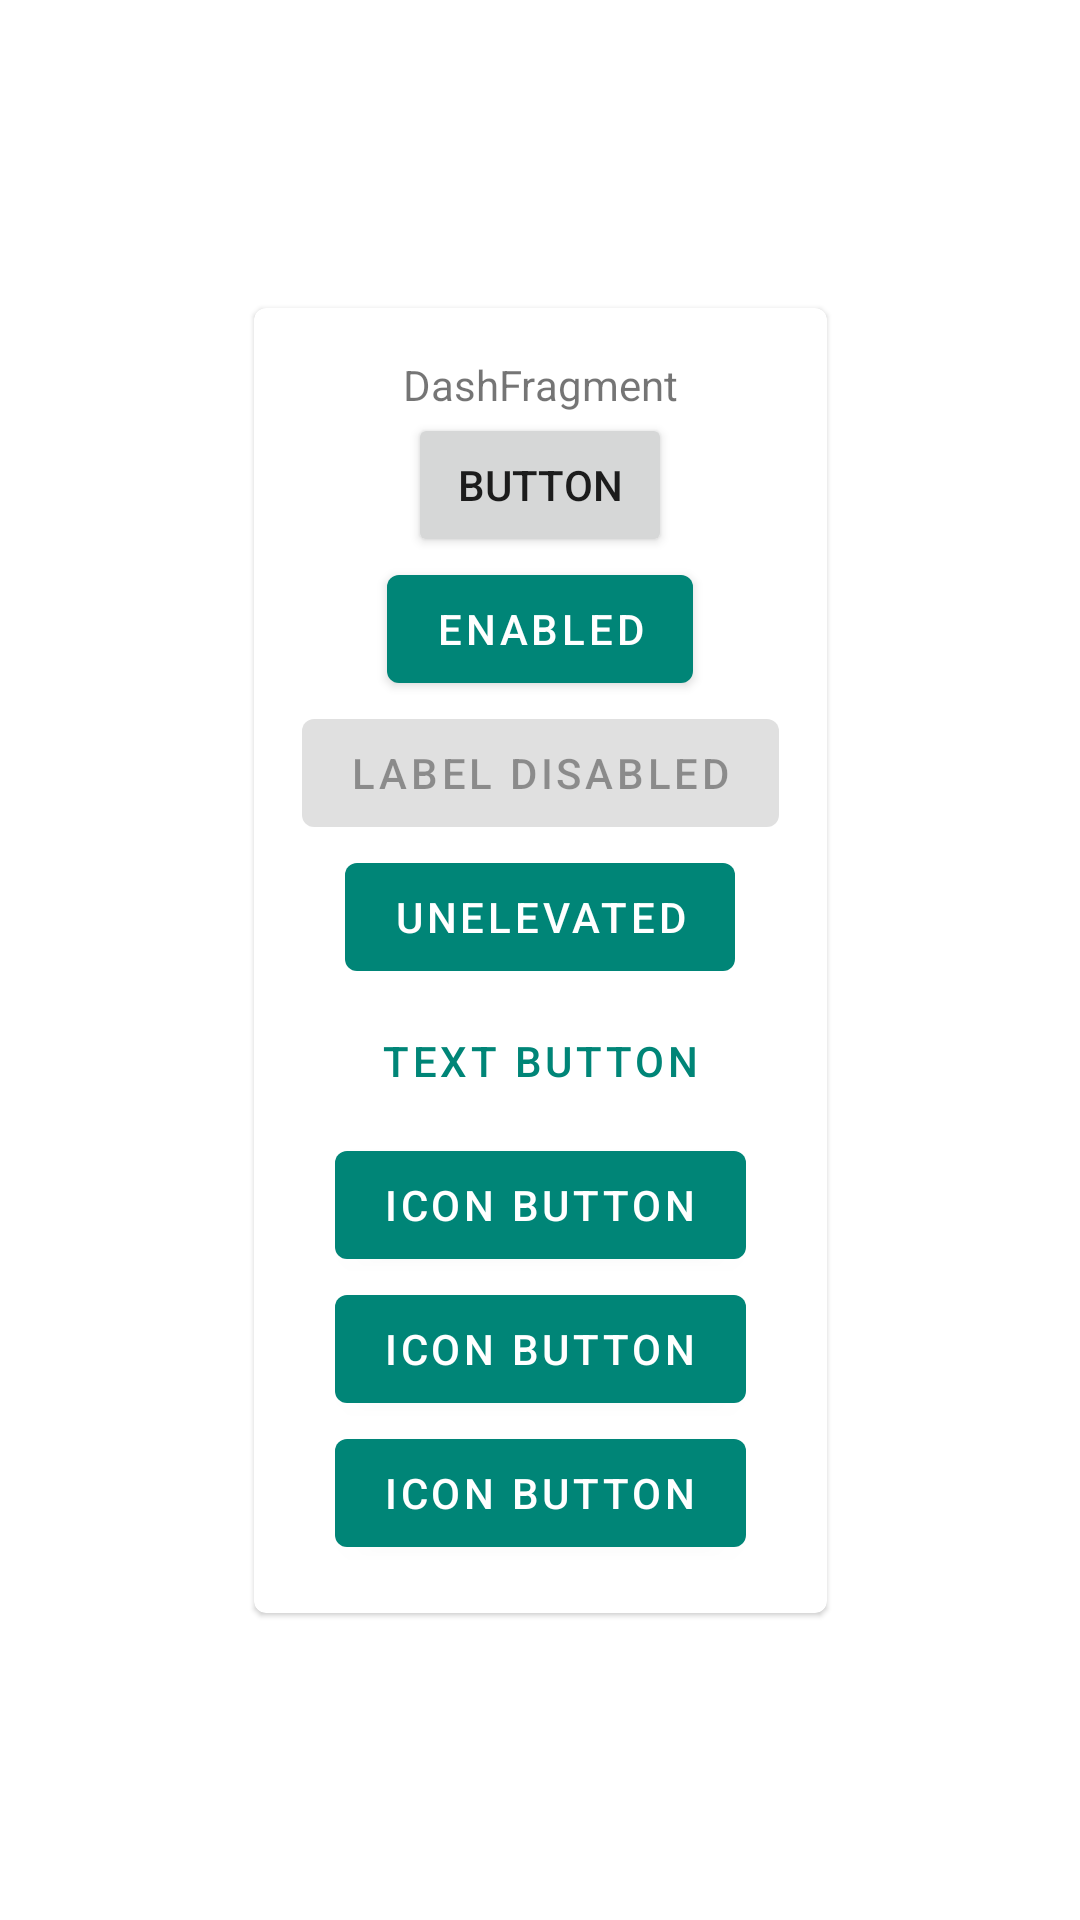

Android layout source for this screen:
<!-- AndroidManifest.xml: application theme AppTheme -->
<!-- res/layout/dash_fragment.xml -->
<?xml version="1.0" encoding="utf-8"?>
<androidx.core.widget.NestedScrollView
  xmlns:android="http://schemas.android.com/apk/res/android"
  xmlns:app="http://schemas.android.com/apk/res-auto"
  xmlns:tools="http://schemas.android.com/tools"
  android:id="@+id/nestedScrollView"
  android:layout_width="match_parent"
  android:layout_height="match_parent"
  tools:context=".ui.dash.AnotherFragment"
  tools:layout_editor_absoluteY="25dp"
  android:fillViewport="true">

  <androidx.coordinatorlayout.widget.CoordinatorLayout
    android:id="@+id/coordinatorLayout2"
    android:layout_width="match_parent"
    android:layout_height="match_parent">

    <androidx.constraintlayout.widget.ConstraintLayout
      android:id="@+id/dash"
      android:layout_width="match_parent"
      android:layout_height="match_parent"
      >

      <com.google.android.material.card.MaterialCardView
        android:layout_width="wrap_content"
        android:layout_height="wrap_content"
        android:layout_marginStart="8dp"
        android:layout_marginEnd="8dp"
        android:layout_marginTop="8dp"
        android:layout_marginBottom="8dp"
        app:layout_constraintEnd_toEndOf="parent"
        app:layout_constraintBottom_toBottomOf="parent"
        app:layout_constraintTop_toTopOf="parent"
        app:layout_constraintStart_toStartOf="parent">

        <LinearLayout
          android:orientation="vertical"
          android:layout_width="match_parent"
          android:layout_height="match_parent"
          android:gravity="center"
          android:padding="16dp">

          <TextView
            android:id="@+id/message"
            android:layout_width="wrap_content"
            android:layout_height="wrap_content"
            android:text="DashFragment"/>

          <Button
            android:id="@+id/message2"
            android:layout_width="wrap_content"
            android:layout_height="wrap_content"
            android:text="Button"
            />

          <com.google.android.material.button.MaterialButton
            android:id="@+id/material_button"
            android:layout_width="wrap_content"
            android:layout_height="wrap_content"
            android:text="Enabled"/>

          <com.google.android.material.button.MaterialButton
            android:id="@+id/disabled_material_button"
            android:layout_width="wrap_content"
            android:layout_height="wrap_content"
            android:enabled="false"
            android:text="Label disabled"/>

          <com.google.android.material.button.MaterialButton
            style="@style/Widget.MaterialComponents.Button.UnelevatedButton"
            android:id="@+id/material_unelevated_button"
            android:layout_width="wrap_content"
            android:layout_height="wrap_content"
            android:text="Unelevated"/>

          <com.google.android.material.button.MaterialButton
            style="@style/Widget.MaterialComponents.Button.TextButton"
            android:id="@+id/material_text_button"
            android:layout_width="wrap_content"
            android:layout_height="wrap_content"
            android:text="Text button"/>

          <com.google.android.material.button.MaterialButton
            android:id="@+id/material_icon_button"
            android:layout_width="wrap_content"
            android:layout_height="wrap_content"
            android:text="Icon button"
            app:icon="@drawable/ic_apps_white_24dp"
            app:iconPadding="8dp"/>

          <com.google.android.material.button.MaterialButton
            android:id="@+id/material_icon_button2"
            android:layout_width="wrap_content"
            android:layout_height="wrap_content"
            android:text="Icon button"
            app:icon="@drawable/ic_apps_white_24dp"
            app:iconPadding="8dp"/>

          <com.google.android.material.button.MaterialButton
            android:id="@+id/material_icon_button3"
            android:layout_width="wrap_content"
            android:layout_height="wrap_content"
            android:text="Icon button"
            app:icon="@drawable/ic_apps_white_24dp"
            app:iconPadding="8dp"/>
        </LinearLayout>
      </com.google.android.material.card.MaterialCardView>

    </androidx.constraintlayout.widget.ConstraintLayout>
  </androidx.coordinatorlayout.widget.CoordinatorLayout>
</androidx.core.widget.NestedScrollView>
<!-- resources referenced by this layout -->
<resources>
  <style name="AppTheme" parent="Theme.MaterialComponents.Light.NoActionBar">
      
      <item name="colorPrimary">@color/colorPrimary</item>
      <item name="colorPrimaryDark">@color/colorPrimaryDark</item>
      <item name="colorAccent">@color/colorAccent</item>
    </style>
  <color name="colorPrimary">#008577</color>
  <color name="colorPrimaryDark">#00574b</color>
  <color name="colorAccent">#D81B60</color>
</resources>
